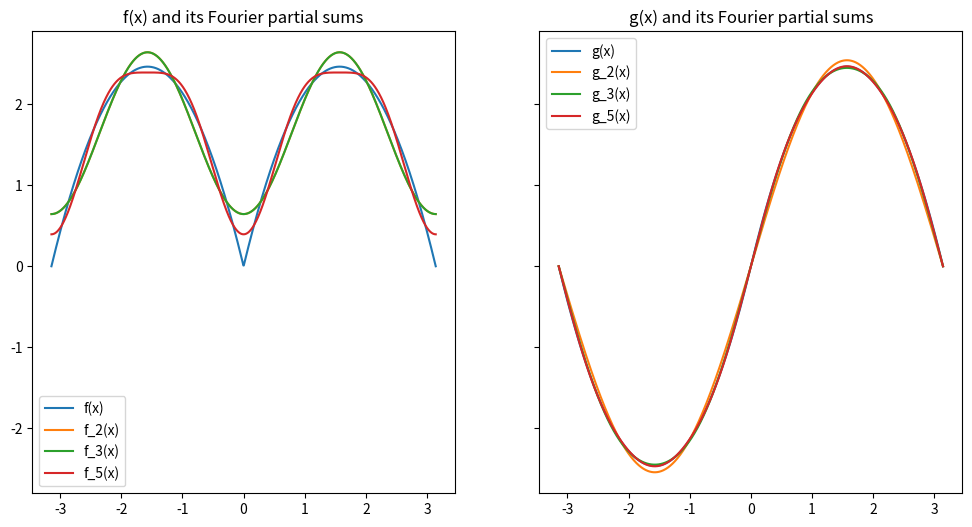

Reproduce this figure in Python. (Note: this script raises an exception after producing the figure.)
import numpy as np
import matplotlib.pyplot as plt

def main():
    x = np.linspace(-np.pi, np.pi, 1000)

    def f(x): return np.abs(x) * (np.pi - np.abs(x))
    def f_N(x, N):
        sum = np.pi**2 / 6
        for n in range(1, N+1):
            sum += -2 * ((-1)**n + 1) / (n**2) * np.cos(n*x)
        return sum
    
    def g(x): return np.where(x>0, x*(np.pi-x), x*(np.pi+x))
    def g_N(x, N):
        sum = 0
        for n in range(1, N+1):
            sum += -4 * ((-1)**n - 1) / (np.pi * n**3) * np.sin(n*x)
        return sum

    fig, (ax_f, ax_g) = plt.subplots(1, 2, sharex=True, sharey=True, figsize=(12, 6))

    ax_f.plot(x, f(x), label='f(x)')
    for N in [2, 3, 5]:
        ax_f.plot(x, f_N(x, N), label=f'f_{N}(x)')
    ax_f.set_title('f(x) and its Fourier partial sums')
    ax_f.legend()

    ax_g.plot(x, g(x), label='g(x)')
    for N in [2, 3, 5]:
        ax_g.plot(x, g_N(x, N), label=f'g_{N}(x)')
    ax_g.set_title('g(x) and its Fourier partial sums')
    ax_g.legend()

    fig.savefig("python/fourier_fg.png", dpi=200)
    plt.show() 


if __name__ == "__main__":
    main()
